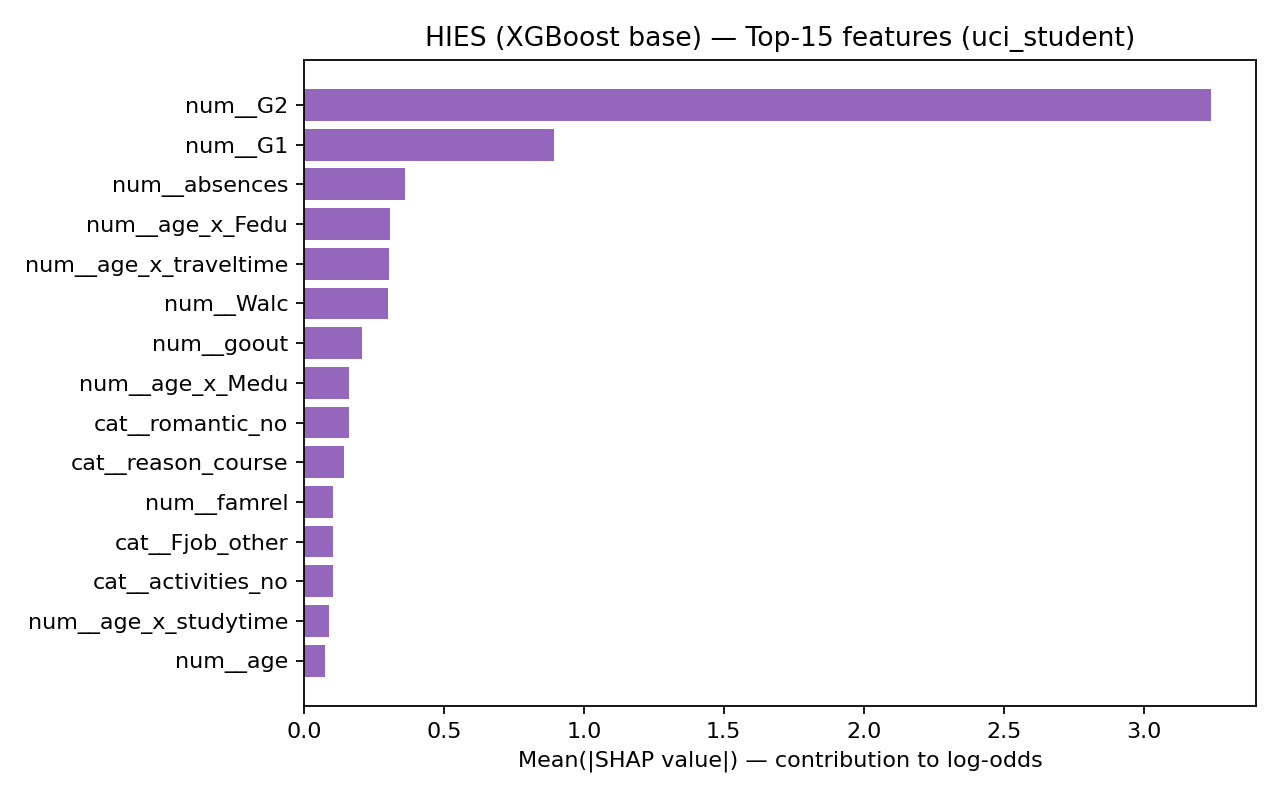

Values plotted in this chart, from the file beside it:
feature, mean_abs_shap
num__G2, 3.239
num__G1, 0.8936
num__absences, 0.3613
num__age_x_Fedu, 0.3066
num__age_x_traveltime, 0.3057
num__Walc, 0.302
num__goout, 0.2066
num__age_x_Medu, 0.1607
cat__romantic_no, 0.1598
cat__reason_course, 0.144
num__famrel, 0.1052
cat__Fjob_other, 0.1046
cat__activities_no, 0.1043
num__age_x_studytime, 0.08862
num__age, 0.07472
